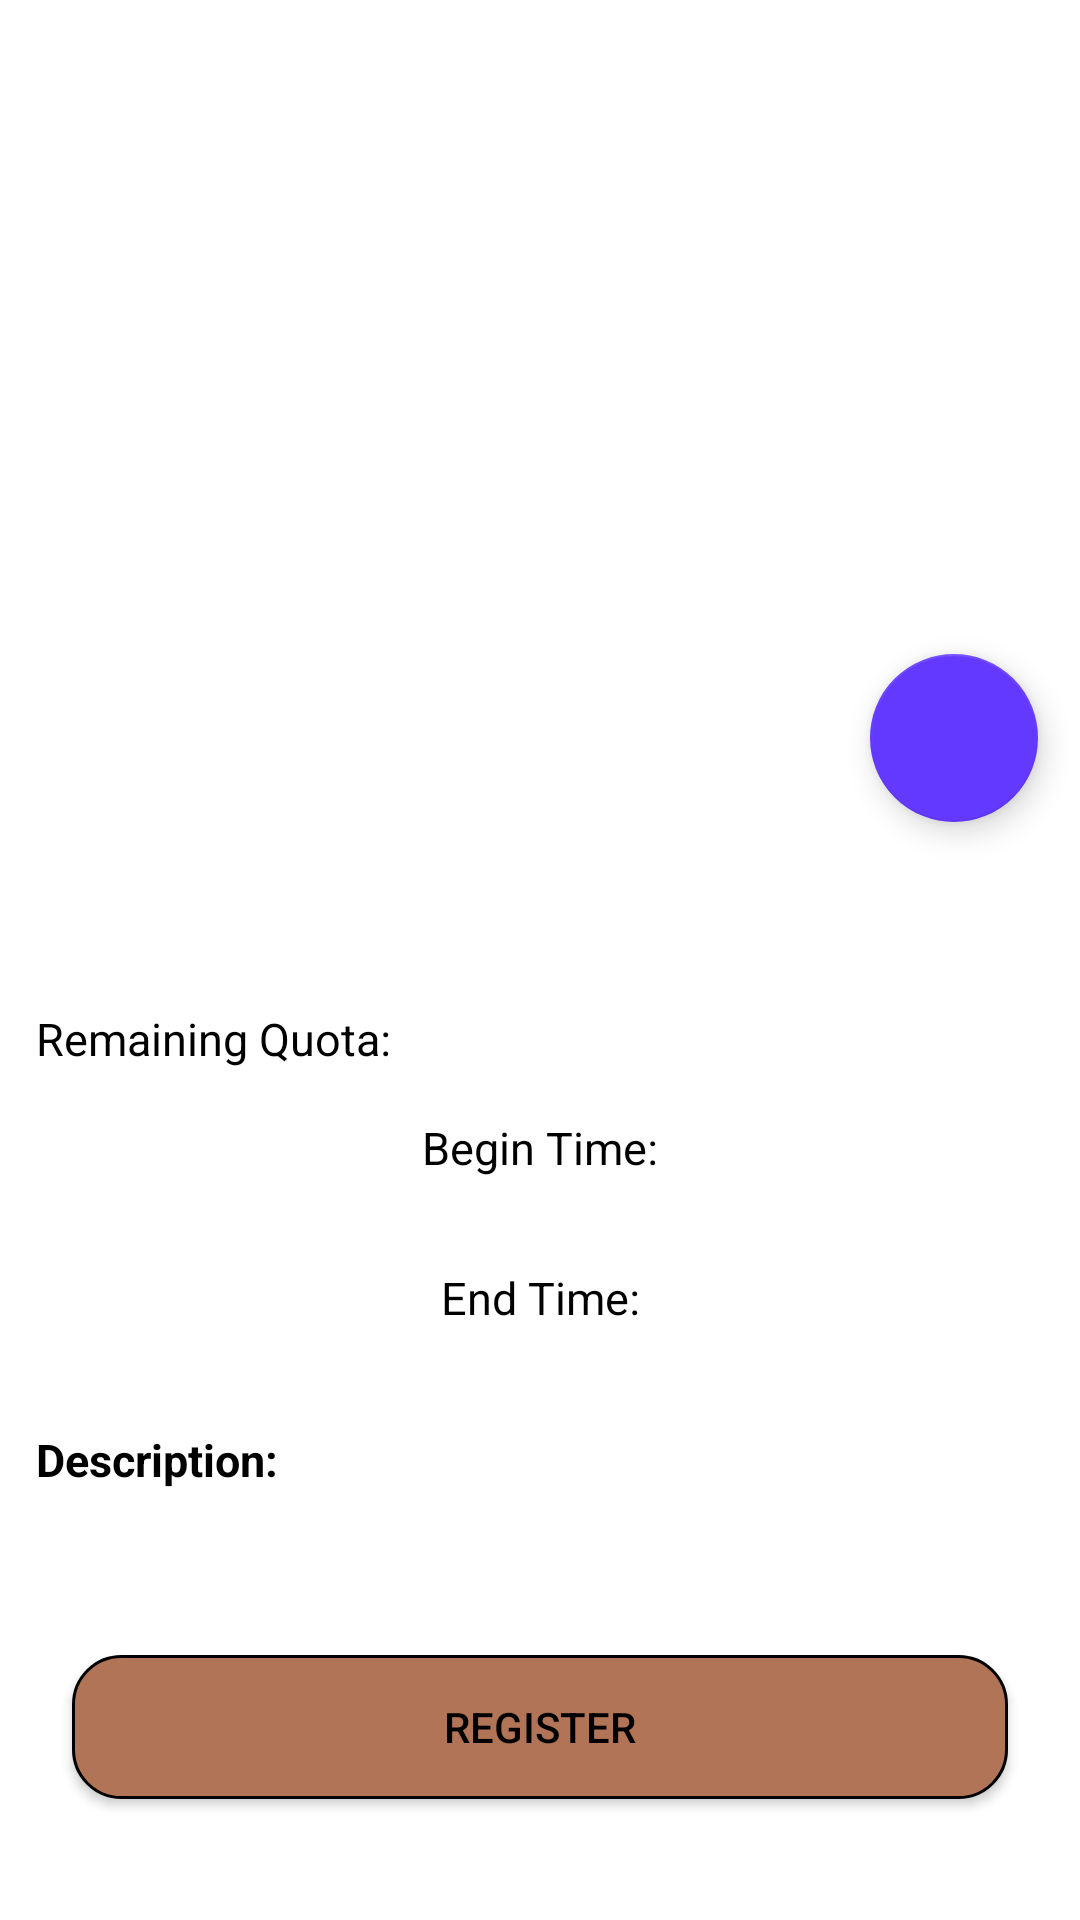

Write the Android layout XML for this screen, with the resource values it uses.
<!-- AndroidManifest.xml: application theme Theme.DicodingEventsApp -->
<!-- res/layout/activity_detail.xml -->
<?xml version="1.0" encoding="utf-8"?>
<ScrollView xmlns:android="http://schemas.android.com/apk/res/android"
    xmlns:app="http://schemas.android.com/apk/res-auto"
    xmlns:tools="http://schemas.android.com/tools"
    android:layout_width="match_parent"
    android:layout_height="match_parent"
    android:layout_marginTop="0dp"
    tools:context=".ui.main.DetailActivity">

    <androidx.constraintlayout.widget.ConstraintLayout
        android:layout_width="match_parent"
        android:layout_height="wrap_content">

        <ImageView
            android:id="@+id/img_detail_photo"
            android:layout_width="0dp"
            android:layout_height="250dp"
            android:contentDescription="@string/gambar_detail_event"
            android:scaleType="fitXY"
            app:layout_constraintEnd_toEndOf="parent"
            app:layout_constraintStart_toStartOf="parent"
            app:layout_constraintTop_toTopOf="parent"
            tools:src="@tools:sample/backgrounds/scenic" />

        <TextView
            android:id="@+id/tv_detail_title"
            android:layout_width="match_parent"
            android:layout_height="wrap_content"
            android:layout_marginStart="12dp"
            android:layout_marginTop="24dp"
            android:layout_marginEnd="12dp"
            android:textAlignment="center"
            android:textSize="25sp"
            android:textStyle="bold"
            app:layout_constraintEnd_toEndOf="parent"
            app:layout_constraintStart_toStartOf="parent"
            app:layout_constraintTop_toBottomOf="@+id/img_detail_photo"
            tools:text="@string/detail_event" />

        <TextView
            android:id="@+id/tv_detail_own"
            android:layout_width="wrap_content"
            android:layout_height="wrap_content"
            android:textSize="15sp"
            android:layout_marginStart="12dp"
            android:layout_marginTop="4dp"
            app:layout_constraintStart_toStartOf="parent"
            app:layout_constraintTop_toBottomOf="@+id/tv_detail_title"
            tools:text="@string/own_event" />

        <TextView
            android:id="@+id/remaining_quota"
            android:layout_width="wrap_content"
            android:layout_height="wrap_content"
            android:layout_marginStart="12dp"
            android:layout_marginTop="4dp"
            android:text="@string/remaining_quota"
            android:textSize="15sp"
            app:layout_constraintStart_toStartOf="parent"
            app:layout_constraintTop_toBottomOf="@+id/tv_detail_own" />

        <TextView
            android:id="@+id/tv_detail_quota"
            android:layout_width="wrap_content"
            android:layout_height="wrap_content"
            android:layout_marginStart="6dp"
            android:textSize="15sp"
            app:layout_constraintBottom_toBottomOf="@+id/remaining_quota"
            app:layout_constraintStart_toEndOf="@+id/remaining_quota"
            app:layout_constraintTop_toTopOf="@+id/remaining_quota"
            tools:text="@string/example_quota" />

        <TextView
            android:id="@+id/tv_open"
            android:layout_width="wrap_content"
            android:layout_height="wrap_content"
            android:text="@string/begin_time"
            android:textSize="15sp"
            android:layout_marginTop="16dp"
            app:layout_constraintEnd_toEndOf="parent"
            app:layout_constraintStart_toStartOf="parent"
            app:layout_constraintTop_toBottomOf="@+id/remaining_quota" />

        <TextView
            android:id="@+id/tv_detail_begin_time"
            android:layout_width="wrap_content"
            android:layout_height="wrap_content"
            tools:text="@string/example_time"
            android:textSize="13sp"
            android:layout_marginTop="4dp"
            app:layout_constraintEnd_toEndOf="@+id/tv_open"
            app:layout_constraintStart_toStartOf="@+id/tv_open"
            app:layout_constraintTop_toBottomOf="@+id/tv_open" />

        <TextView
            android:id="@+id/tv_close"
            android:layout_width="wrap_content"
            android:layout_height="wrap_content"
            android:layout_marginTop="8dp"
            android:text="@string/end_time"
            android:textSize="15sp"
            app:layout_constraintEnd_toEndOf="@+id/tv_detail_begin_time"
            app:layout_constraintHorizontal_bias="0.48"
            app:layout_constraintStart_toStartOf="@+id/tv_detail_begin_time"
            app:layout_constraintTop_toBottomOf="@+id/tv_detail_begin_time" />

        <TextView
            android:id="@+id/tv_detail_end_time"
            android:layout_width="wrap_content"
            android:layout_height="wrap_content"
            tools:text="@string/example_time"
            android:textSize="13sp"
            android:layout_marginTop="4dp"
            app:layout_constraintEnd_toEndOf="@+id/tv_close"
            app:layout_constraintStart_toStartOf="@+id/tv_close"
            app:layout_constraintTop_toBottomOf="@+id/tv_close" />

        <TextView
            android:id="@+id/tv_description"
            android:layout_width="wrap_content"
            android:layout_height="wrap_content"
            android:text="@string/description"
            android:layout_marginTop="12dp"
            android:layout_marginStart="12dp"
            android:textSize="15sp"
            android:textStyle="bold"
            app:layout_constraintStart_toStartOf="parent"
            app:layout_constraintTop_toBottomOf="@+id/tv_detail_end_time" />

        <TextView
            android:id="@+id/tv_detail_description"
            android:layout_width="match_parent"
            android:layout_height="wrap_content"
            android:layout_marginTop="12dp"
            android:layout_marginStart="12dp"
            android:layout_marginEnd="12dp"
            app:layout_constraintEnd_toEndOf="parent"
            app:layout_constraintStart_toStartOf="parent"
            app:layout_constraintTop_toBottomOf="@+id/tv_description" />

        <Button
            android:id="@+id/btn_register"
            android:layout_width="match_parent"
            android:layout_height="wrap_content"
            android:layout_marginStart="24dp"
            android:layout_marginTop="24dp"
            android:layout_marginEnd="24dp"
            android:layout_marginBottom="24dp"
            android:background="@drawable/rounded_button"
            android:text="@string/register"
            app:layout_constraintBottom_toBottomOf="parent"
            app:layout_constraintEnd_toEndOf="parent"
            app:layout_constraintStart_toStartOf="parent"
            app:layout_constraintTop_toBottomOf="@+id/tv_detail_description" />

        <ProgressBar
            android:id="@+id/progress_bar_detail"
            style="?android:attr/progressBarStyle"
            android:layout_width="wrap_content"
            android:layout_height="wrap_content"
            tools:visibility="visible"
            app:layout_constraintBottom_toBottomOf="parent"
            app:layout_constraintEnd_toEndOf="parent"
            app:layout_constraintStart_toStartOf="parent"
            app:layout_constraintTop_toTopOf="parent" />

        <com.google.android.material.floatingactionbutton.FloatingActionButton
            android:id="@+id/fab_favorite"
            android:layout_width="wrap_content"
            android:layout_height="wrap_content"
            android:contentDescription="@string/fab_favorite"
            android:src="@drawable/baseline_favorite_border_24"
            app:layout_constraintBottom_toTopOf="@+id/tv_detail_title"
            app:layout_constraintEnd_toEndOf="parent"
            app:layout_constraintHorizontal_bias="0.954"
            app:layout_constraintStart_toStartOf="parent"
            app:layout_constraintTop_toBottomOf="@+id/img_detail_photo"
            app:layout_constraintVertical_bias="1.0" />

    </androidx.constraintlayout.widget.ConstraintLayout>

</ScrollView>
<!-- resources referenced by this layout -->
<resources>
  <!-- drawable rounded_button (drawable) -->
  <?xml version="1.0" encoding="utf-8"?>
  <shape xmlns:android="http://schemas.android.com/apk/res/android">
      <corners android:radius="16dp" />
      <solid android:color="@color/button" />
      <stroke android:width="1dp" android:color="@color/black" />
  </shape>
  <string name="begin_time">Begin Time: </string>
  <string name="description">Description:</string>
  <string name="detail_event">Detail Event</string>
  <string name="end_time">End Time: </string>
  <string name="example_quota">1000</string>
  <string name="example_time">2024–06–07 16:00:00</string>
  <string name="fab_favorite">fab_favorite</string>
  <string name="gambar_detail_event">Gambar Detail Event</string>
  <string name="own_event">Own Event</string>
  <string name="register">Register</string>
  <string name="remaining_quota">Remaining Quota: </string>
  <style name="Theme.DicodingEventsApp" parent="Theme.MaterialComponents.DayNight.DarkActionBar">
          
          <item name="colorPrimary">@color/purple_500</item>
          <item name="colorPrimaryVariant">@color/purple_700</item>
          <item name="colorOnPrimary">@color/white</item>
          <item name="android:textColor">@color/black</item>
          
          <item name="colorSecondary">@color/blue</item>
          <item name="colorSecondaryVariant">@color/blue</item>
          <item name="colorOnSecondary">@color/black</item>
          
          <item name="android:statusBarColor">?attr/colorPrimaryVariant</item>
          
      </style>
  <color name="button">#B17457</color>
  <color name="black">#FF000000</color>
  <color name="purple_500">#FF6200EE</color>
  <color name="purple_700">#FF3700B3</color>
  <color name="white">#FFFFFFFF</color>
  <color name="blue">#6439FF</color>
</resources>
